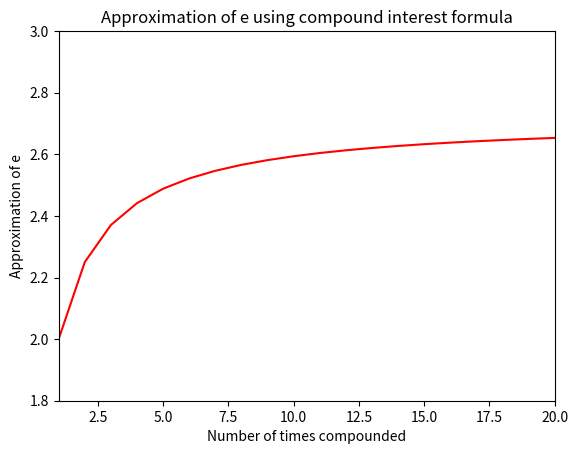

The matplotlib source for this figure:
# I want to do a simulation of the approximation
# of the number e, using the compound interest formula

import matplotlib.patches as patches
import matplotlib.pyplot as plt
import numpy as np


def compound_interest(n):
    return (1 + 1 / n) ** n


def main():
    # Create a figure and a set of subplots
    fig, ax = plt.subplots()
    # Set the x and y axis labels
    ax.set_xlabel('Number of times compounded')
    ax.set_ylabel('Approximation of e')
    # Set the title of the plot
    ax.set_title('Approximation of e using compound interest formula')
    # Set the x and y axis limits
    ax.set_xlim(1, 20)
    ax.set_ylim(1.8, 3)
    # Create the x and y data
    x = np.arange(1, 100)
    y = compound_interest(x)
    # Create the plot
    ax.plot(x, y, 'r')
    # Show the plot
    plt.show()

if __name__ == '__main__':
    main()

